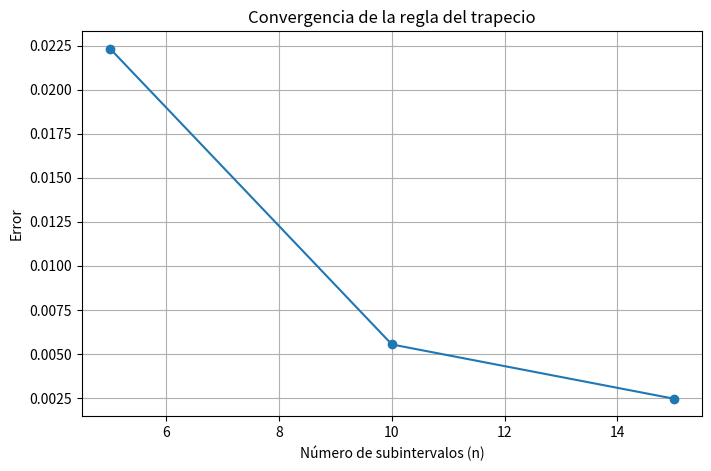

Source code (Python):
import numpy as np
import matplotlib.pyplot as plt

# Función del ejercicio
def f(x):
    return np.exp(-x**2)

# Regla del trapecio
def trapezoidal_rule(a, b, n):
    x = np.linspace(a, b, n + 1)
    y = f(x)
    h = (b - a) / n
    integral = (h / 2) * (y[0] + 2 * np.sum(y[1:n]) + y[n])
    return integral

# Intervalo
a, b = 1, 4

# Valores de n del ejercicio
n_values = [5, 10, 15]

# Valor de referencia (usando n muy grande)
n_ref = 100000
I_exact = trapezoidal_rule(a, b, n_ref)

print("Valor de referencia (aproximado):", round(I_exact, 8))
print("\nResultados:\n")

errors = []

for n in n_values:
    I_approx = trapezoidal_rule(a, b, n)
    error = abs(I_exact - I_approx)
    errors.append(error)

    print(f"n = {n}")
    print(f"Integral aproximada = {I_approx:.8f}")
    print(f"Error = {error:.8f}")
    print("-" * 30)

# Gráfica de convergencia
plt.figure(figsize=(8, 5))
plt.plot(n_values, errors, marker='o')
plt.title("Convergencia de la regla del trapecio")
plt.xlabel("Número de subintervalos (n)")
plt.ylabel("Error")
plt.grid()

plt.savefig("convergencia_trapecio.png")
plt.show()
